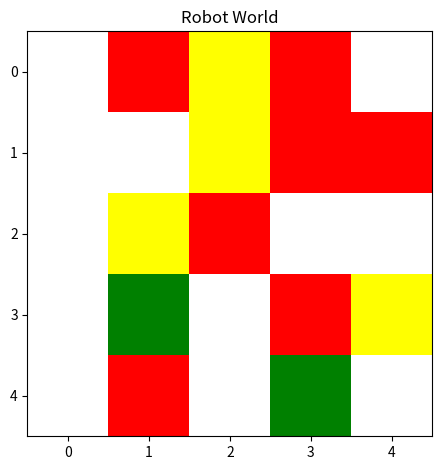

Write the Python code that produced this figure.
import matplotlib.pyplot as plt
from matplotlib import colors
import numpy as np


def plot_matrix(rm, title='Robot World', cmap=plt.cm.Blues):
    plt.imshow(rm, interpolation='nearest', cmap=cmap)
    plt.title(title)
    plt.tight_layout()
    plt.show()


cmap = colors.ListedColormap(['white', 'yellow', 'red', 'green'])
rm = np.random.randint(0, 4, (5, 5))
print(rm)
plot_matrix(rm, cmap=cmap)
